Run: headless pygame with SDL's dummy video driver; simulated clock (each Clock.tick advances the game by its frame time, no real sleeping); random seed 0; keys injected as events and as key.get_pressed() state; mouse plan: one left click at the window centre at the start of phase 2, then a move to the lower-right quarter at the start of phase 3.
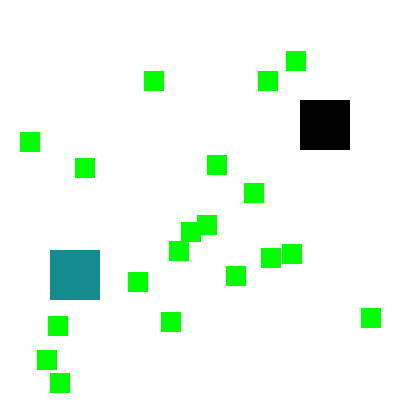
Frame 1 of 4 · flips 1–60 · no input
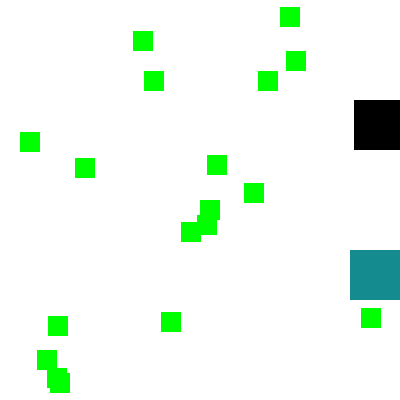
Frame 2 of 4 · flips 61–180 · clicked the window centre · tapped SPACE, RETURN · held RIGHT (→), D
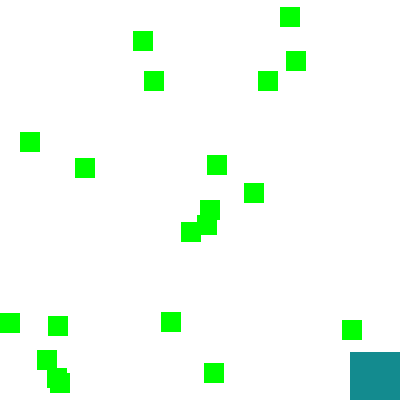
Frame 3 of 4 · flips 181–300 · moved the mouse to the lower-right quarter · held DOWN (↓), S
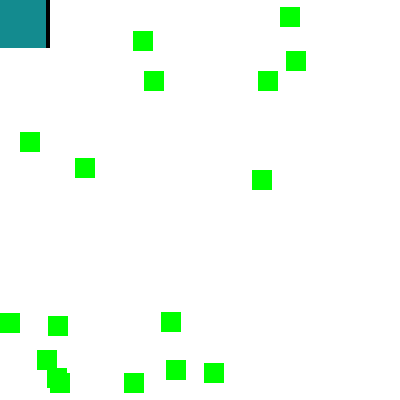
Frame 4 of 4 · flips 301–420 · held LEFT (←), A, UP (↑), W

The pygame program that drew these frames:

import pygame, sys, random
from pygame.locals import *

# Set up pygame.
pygame.init()
mainClock = pygame.time.Clock()

# Set up the window.
WINDOWWIDTH = 400
WINDOWHEIGHT = 400
windowSurface = pygame.display.set_mode((WINDOWWIDTH, WINDOWHEIGHT), 0, 32)
pygame.display.set_caption('Input')

# Set up the colors.
BLACK = (0, 0, 0)
GREEN = (0, 255, 0)
WHITE = (255, 255, 255)
CYAN = (19, 139, 143)

# Set up the player and food data structure.
foodCounter = 0
NEWFOOD = 40
FOODSIZE = 20
player1 = pygame.Rect(300, 100, 50, 50)
player2 = pygame.Rect(50, 250, 50, 50)
foods = []
for i in range(20):
    foods.append(pygame.Rect(random.randint(0, WINDOWWIDTH - FOODSIZE), random.randint(0, WINDOWHEIGHT - FOODSIZE), FOODSIZE, FOODSIZE))

# Set up player 1 movement variables.
p1moveLeft = False
p1moveRight = False
p1moveUp = False
p1moveDown = False

# Set up player 2 movement variables
p2moveLeft = False
p2moveRight = False
p2moveUp = False
p2moveDown = False


MOVESPEED = 6


# Run the game loop.
while True:
    # Check for events.
    for event in pygame.event.get():
        if event.type == QUIT:
            pygame.quit()
            sys.exit()

        # Player 1 controls
        if event.type == KEYDOWN:
            # Change the keyboard variables.
            if event.key == K_LEFT:
                p1moveRight = False
                p1moveLeft = True
            if event.key == K_RIGHT:
                p1moveLeft = False
                p1moveRight = True
            if event.key == K_UP:
                p1moveDown = False
                p1moveUp = True
            if event.key == K_DOWN:
                p1moveUp = False
                p1moveDown = True
        if event.type == KEYUP:
            if event.key == K_LEFT:
                p1moveLeft = False
            if event.key == K_RIGHT:
                p1moveRight = False
            if event.key == K_UP:
                p1moveUp = False
            if event.key == K_DOWN:
                p1moveDown = False
            if event.key == K_x:
                player1.top = random.randint(0, WINDOWHEIGHT - player1.height)
                player1.left = random.randint(0, WINDOWWIDTH - player1.width)
    
        # Player 2 controls
        if event.type == KEYDOWN:
            # Change the keyboard variables.
            if event.key == K_a:
                p2moveRight = False
                p2moveLeft = True
            if event.key == K_d:
                p2moveLeft = False
                p2moveRight = True
            if event.key == K_w:
                p2moveDown = False
                p2moveUp = True
            if event.key == K_s:
                p2moveUp = False
                p2moveDown = True
        if event.type == KEYUP:
            if event.key == K_a:
                p2moveLeft = False
            if event.key == K_d:
                p2moveRight = False
            if event.key == K_w:
                p2moveUp = False
            if event.key == K_s:
                p2moveDown = False
            if event.key == K_z:
                player2.top = random.randint(0, WINDOWHEIGHT - player2.height)
                player2.left = random.randint(0, WINDOWWIDTH - player2.width)

        if event.type == KEYUP:
            if event.key == K_ESCAPE:
                pygame.quit()
                sys.exit()

        if event.type == MOUSEBUTTONUP:
            foods.append(pygame.Rect(event.pos[0], event.pos[1], FOODSIZE, FOODSIZE))

    foodCounter += 1
    if foodCounter >= NEWFOOD:
        # Add new food.
        foodCounter = 0
        foods.append(pygame.Rect(random.randint(0, WINDOWWIDTH - FOODSIZE), random.randint(0, WINDOWHEIGHT - FOODSIZE), FOODSIZE, FOODSIZE))

    # Draw the white background onto the surface.
    windowSurface.fill(WHITE)

    # Move player 1
    if p1moveDown and player1.bottom < WINDOWHEIGHT:
        player1.top += MOVESPEED
    if p1moveUp and player1.top > 0:
        player1.top -= MOVESPEED
    if p1moveLeft and player1.left > 0:
        player1.left -= MOVESPEED
    if p1moveRight and player1.right < WINDOWWIDTH:
        player1.right += MOVESPEED

    # Move player 2
    if p2moveDown and player2.bottom < WINDOWHEIGHT:
        player2.top += MOVESPEED
    if p2moveUp and player2.top > 0:
        player2.top -= MOVESPEED
    if p2moveLeft and player2.left > 0:
        player2.left -= MOVESPEED
    if p2moveRight and player2.right < WINDOWWIDTH:
        player2.right += MOVESPEED


    # Draw the player onto the surface.
    pygame.draw.rect(windowSurface, BLACK, player1)
    pygame.draw.rect(windowSurface, CYAN, player2)

    # Check if the player has intersected with any food squares.
    for food in foods[:]:
        if player1.colliderect(food) or player2.colliderect(food):
            foods.remove(food)
        

    # Draw the food.
    for i in range(len(foods)):
        pygame.draw.rect(windowSurface, GREEN, foods[i])

    # Draw the window onto the screen.
    pygame.display.update()
    mainClock.tick(40)
